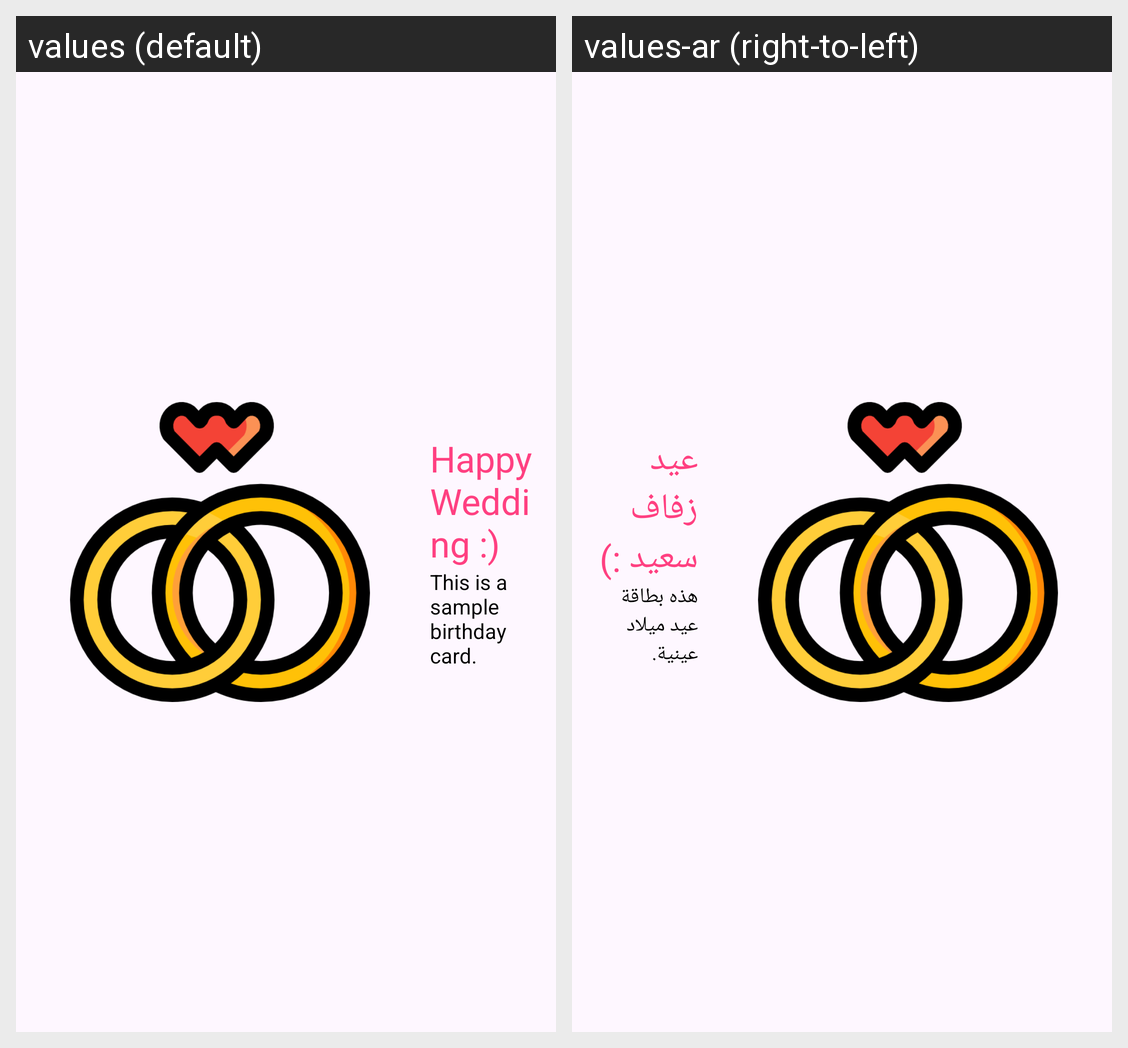

The Android screen above is rendered under two locales of the same app. Produce the string resources it draws, with the default and per-locale values.
Android screen res/layout/activity_sample_card_wedding.xml rendered under 2 locales, left to right: values (default), values-ar (right-to-left). Device: Nexus 5 (rendered at 1080×1920; each locale shown at half size, 540×960, under a caption strip naming it); theme Theme.SellingCustomCardApplication.
Strings drawn on this screen, with the default value and each locale's value (text and hints the layout hard-codes, and strings that could not be matched under every locale, appear in the picture but are not listed):

wedding_greet
  values: Happy Wedding :)
  values-ar: عيد زفاف سعيد :)

cardtext
  values: This is a sample birthday card.
  values-ar: هذه بطاقة عيد ميلاد عينية.
